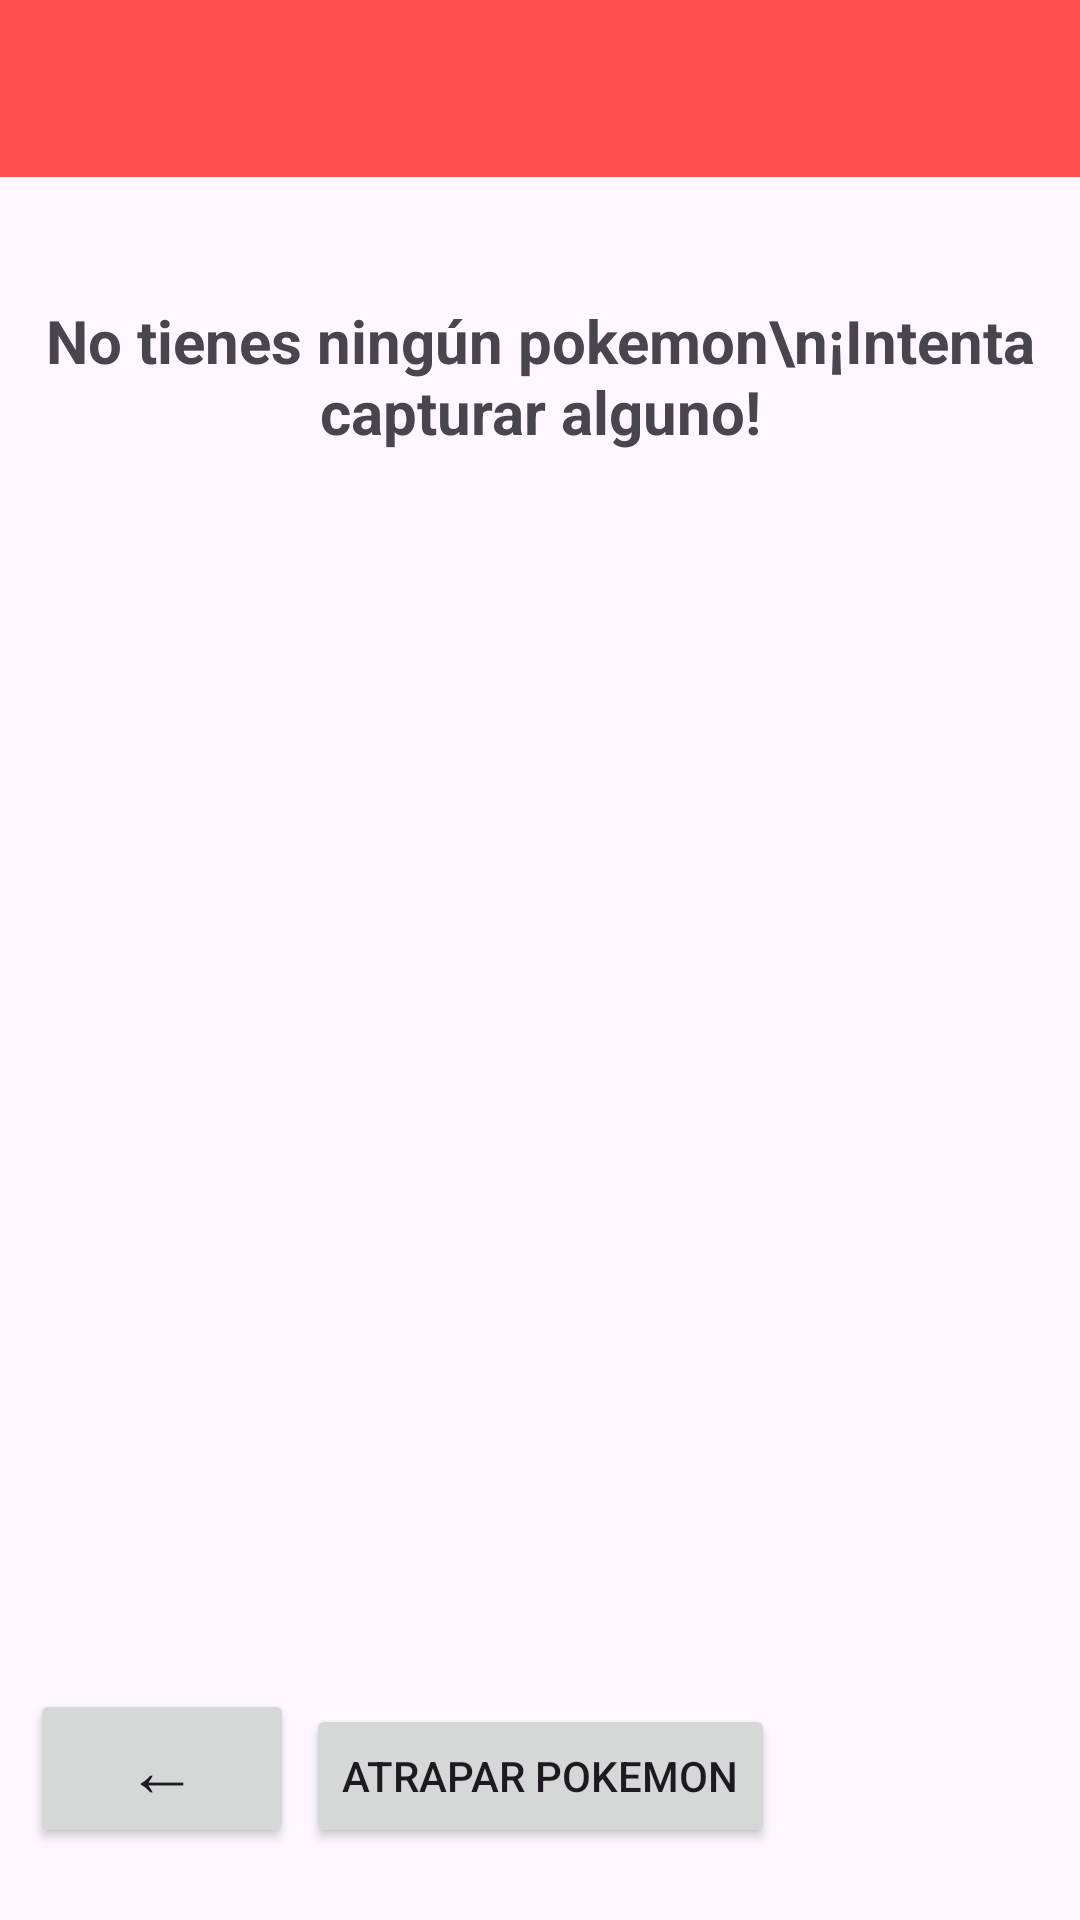

Write the Android layout XML for this screen, with the resource values it uses.
<!-- AndroidManifest.xml: application theme Theme.Poke_DAM -->
<!-- res/layout/fragment_lista_pokemon.xml -->
<?xml version="1.0" encoding="utf-8"?>
<androidx.constraintlayout.widget.ConstraintLayout
    xmlns:android="http://schemas.android.com/apk/res/android"
    xmlns:app="http://schemas.android.com/apk/res-auto"
    xmlns:tools="http://schemas.android.com/tools"
    android:layout_width="match_parent"
    android:layout_height="match_parent"
    tools:context=".ui.view.ListaPokemonFragment">

    <TextView
        android:id="@+id/txtHeaderPoderTotal"
        android:layout_width="match_parent"
        android:layout_height="wrap_content"
        android:background="@color/red"
        android:padding="16dp"
        android:gravity="center"
        android:textColor="@android:color/white"
        android:textSize="20sp"
        android:textStyle="bold"
        app:layout_constraintTop_toTopOf="parent"
        app:layout_constraintStart_toStartOf="parent"
        app:layout_constraintEnd_toEndOf="parent"
        tools:text="PODER TOTAL: X"/>


    <Button
        android:id="@+id/btnAtrapar"
        android:layout_width="wrap_content"
        android:layout_height="wrap_content"
        android:text="Atrapar Pokemon"
        android:layout_marginBottom="24dp"
        app:layout_constraintBottom_toBottomOf="parent"
        app:layout_constraintStart_toStartOf="parent"
        app:layout_constraintEnd_toEndOf="parent" />

    <Button
        android:id="@+id/btnSalirLista"
        android:layout_width="wrap_content"
        android:layout_height="wrap_content"
        android:text="←"
        android:textSize="24sp"
        android:layout_marginBottom="24dp"
        android:layout_marginStart="10dp"
        app:layout_constraintBottom_toBottomOf="parent"
        app:layout_constraintStart_toStartOf="parent" />

    <LinearLayout
        android:id="@+id/layoutVacio"
        android:layout_width="match_parent"
        android:layout_height="0dp"
        android:gravity="top|center"
        android:orientation="vertical"
        android:paddingTop="100dp"
        android:visibility="visible"
        app:layout_constraintTop_toTopOf="parent"
        app:layout_constraintBottom_toTopOf="@id/btnAtrapar">
        <TextView
            android:layout_width="wrap_content"
            android:layout_height="wrap_content"
            android:text="No tienes ningún pokemon\n¡Intenta capturar alguno!"
            android:textAlignment="center"
            android:textSize="20sp"
            android:textStyle="bold" />
    </LinearLayout>

    <androidx.recyclerview.widget.RecyclerView
        android:id="@+id/recyclerViewPokemon"
        android:layout_width="match_parent"
        android:layout_height="0dp"
        android:padding="8dp"
        android:visibility="gone"
        app:layoutManager="androidx.recyclerview.widget.GridLayoutManager"
        app:spanCount="2"
        app:layout_constraintTop_toBottomOf="@id/txtHeaderPoderTotal"
        app:layout_constraintBottom_toTopOf="@id/btnAtrapar"
        tools:listitem="@layout/viewholder_listapokemon" />

</androidx.constraintlayout.widget.ConstraintLayout>
<!-- res/layout/viewholder_listapokemon.xml (included above) -->
<?xml version="1.0" encoding="utf-8"?>
<androidx.cardview.widget.CardView xmlns:android="http://schemas.android.com/apk/res/android"
    xmlns:app="http://schemas.android.com/apk/res-auto"
    android:layout_width="match_parent"
    android:layout_height="wrap_content"
    xmlns:tools="http://schemas.android.com/tools"
    android:layout_margin="8dp"
    app:cardCornerRadius="12dp"
    app:cardElevation="4dp">

    <androidx.constraintlayout.widget.ConstraintLayout
        android:layout_width="match_parent"
        android:layout_height="wrap_content"
        android:padding="10dp">

        <ImageView
            android:id="@+id/imgPokemon"
            android:layout_width="100dp"
            android:layout_height="100dp"
            android:scaleType="fitCenter"
            app:layout_constraintEnd_toEndOf="parent"
            app:layout_constraintStart_toStartOf="parent"
            app:layout_constraintTop_toTopOf="parent"
            tools:src="@drawable/ic_launcher_foreground"/>

        <TextView
            android:id="@+id/txtNombrePokemon"
            android:layout_width="wrap_content"
            android:layout_height="wrap_content"
            android:layout_marginTop="8dp"
            android:textSize="18sp"
            android:textStyle="bold"
            app:layout_constraintBottom_toBottomOf="parent"
            app:layout_constraintEnd_toEndOf="parent"
            app:layout_constraintStart_toStartOf="parent"
            app:layout_constraintTop_toBottomOf="@id/imgPokemon"
            tools:text="Pikachu" />

    </androidx.constraintlayout.widget.ConstraintLayout>
</androidx.cardview.widget.CardView>
<!-- resources referenced by this layout -->
<resources>
  <color name="red">#FF4D4D</color>
  <style name="Theme.Poke_DAM" parent="Base.Theme.Poke_DAM" />
  <style name="Base.Theme.Poke_DAM" parent="Theme.Material3.DayNight.NoActionBar">
          
          
      </style>
</resources>
